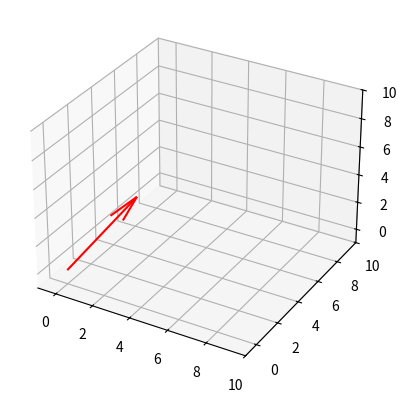

Recreate this plot in Python.
import numpy
import matplotlib.pyplot as plt

# Create vector
Position = numpy.array([ [2],
                         [3],
                         [4] ])


# Print vector contents
# ----------------------
print("\nThis is 3D Column Vector of Integers")
print("--------------------------------------")
print("\nPosition vector  ==  \n")
print(Position)
print("\nPosition[0]  ==  ", Position[0])
print("Position[1]  ==  ", Position[1])
print("Position[2]  ==  ", Position[2])
print("Magnitude of Vector is  ==  ", numpy.linalg.norm(Position), "\n")


# Plot vector using MatPlotlib
# -----------------------------
origin = numpy.array([ [0],
                       [0],
                       [0] ])

# Configure plot to show a 3-D
# plot instead of a 2-D plot
fig = plt.figure()
ax = plt.axes(projection='3d')

# Set the axis limits so the plot 
# properly shows the vector
ax.set_xlim([-1, 10])
ax.set_ylim([-1, 10])
ax.set_zlim([-1, 10])



# Show the 3-D vector in the graph as an arrow starting at the origin with a "RED" color
ax.quiver(origin[0], origin[0], origin[0], Position[0], Position[1], Position[2], color='red')

# Show the plot
plt.show()



